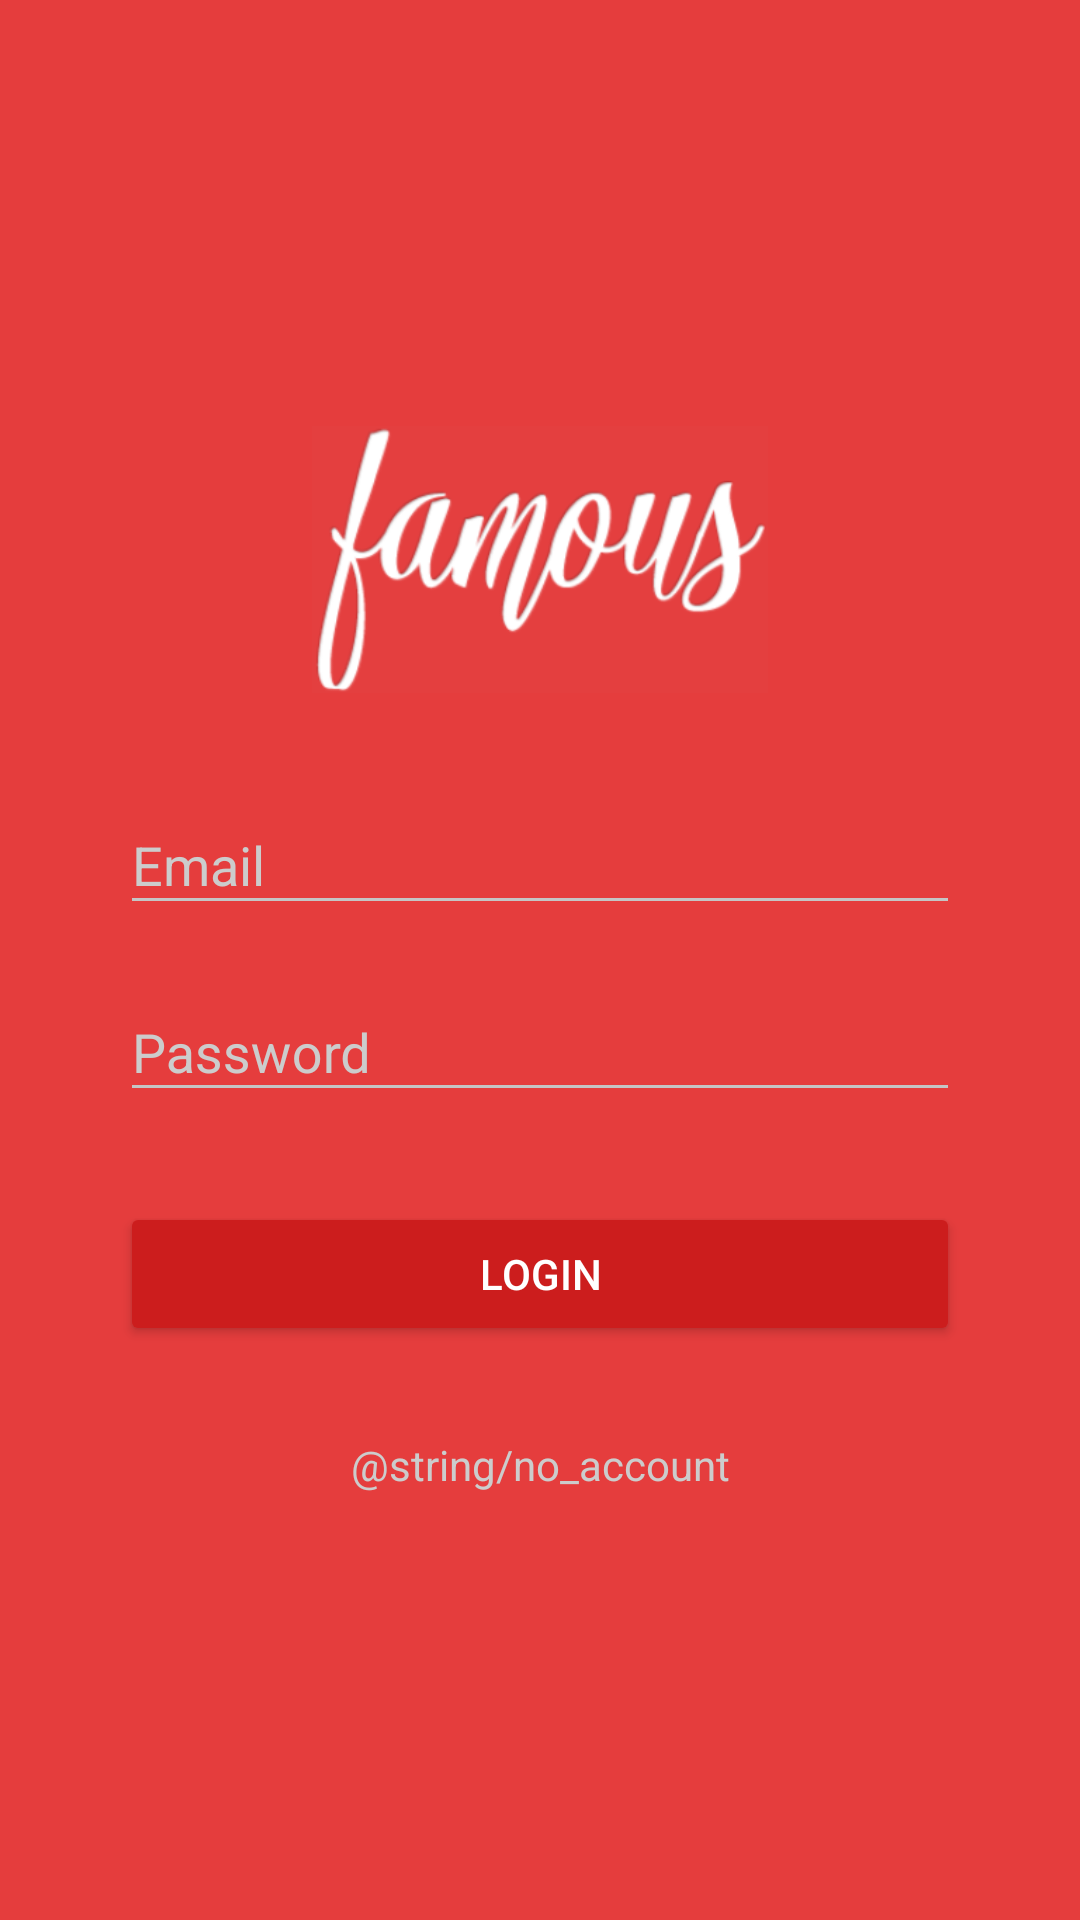

The Android layout XML behind this screen, and the referenced resources:
<!-- AndroidManifest.xml: application theme AppTheme -->
<!-- res/layout/activity_main.xml -->
<?xml version="1.0" encoding="utf-8"?>
<LinearLayout xmlns:android="http://schemas.android.com/apk/res/android"
    android:layout_width="match_parent"
    android:layout_height="match_parent"
    android:background="@color/background_red"
    android:gravity="center"
    android:orientation="vertical">

    <ImageView
        android:layout_width="152dp"
        android:layout_height="89dp"
        android:layout_gravity="center"
        android:src="@drawable/logo"
        android:contentDescription="@string/application_logo_description" />


    <android.support.design.widget.TextInputLayout
        android:id="@+id/login_layout"
        android:layout_width="wrap_content"
        android:layout_height="wrap_content"
        android:layout_marginTop="25dp"
        android:hint="@string/email_string">

        <EditText
            android:id="@+id/text_email"
            android:layout_width="280dp"
            android:layout_height="wrap_content"
            android:layout_gravity="center_horizontal"
            android:layout_marginTop="40dp"
            android:ems="10"
            android:inputType="textEmailAddress" />

    </android.support.design.widget.TextInputLayout>

    <android.support.design.widget.TextInputLayout
        android:id="@+id/pass_layout"
        android:layout_width="wrap_content"
        android:layout_height="wrap_content"
        android:layout_marginTop="10dp"
        android:hint="@string/password_string">

        <EditText
            android:id="@+id/text_pass"
            android:layout_width="280dp"
            android:layout_height="wrap_content"
            android:layout_gravity="center_horizontal"
            android:layout_marginTop="30dp"
            android:ems="10"
            android:inputType="textPassword" />

    </android.support.design.widget.TextInputLayout>


    <Button
        android:id="@+id/button_login"
        style="@style/Widget.AppCompat.Button.Colored"
        android:layout_width="280dp"
        android:layout_height="wrap_content"
        android:layout_gravity="center_horizontal"
        android:layout_marginTop="30dp"
        android:text="@string/login_string"
        android:textColor="@android:color/white"
        android:theme="@style/LoginButton" />

    <TextView
        android:layout_width="match_parent"
        android:layout_height="wrap_content"
        android:layout_marginTop="30dp"
        android:text="@string/no_account"
        android:textAlignment="center"
        android:textColor="@color/light_grey" />


</LinearLayout>
<!-- resources referenced by this layout -->
<resources>
  <color name="background_red">#E53D3D</color>
  <color name="light_grey">#CCCCCC</color>
  <!-- drawable logo: png bitmap (drawable, 27737 bytes) -->
  <string name="application_logo_description">Application logo</string>
  <string name="email_string">Email</string>
  <string name="login_string">LOGIN</string>
  <string name="password_string">Password</string>
  <style name="LoginButton" parent="ThemeOverlay.AppCompat.Dark">
          <item name="colorButtonNormal">@color/light_grey</item>
          <item name="colorAccent">@color/login_button_red</item>
      </style>
  <style name="AppTheme" parent="Theme.AppCompat.Light.NoActionBar">
          
          <item name="colorPrimary">@color/colorPrimary</item>
          <item name="colorPrimaryDark">@color/login_button_red</item>
          <item name="colorAccent">@color/colorAccent</item>
  
          <item name="android:editTextColor">@android:color/white</item>
          <item name="colorControlNormal">#c5c5c5</item>
          <item name="colorControlActivated">@android:color/white</item>
          <item name="colorControlHighlight">@color/light_grey</item>
          <item name="android:textColorHint">@color/light_grey</item>
          <item name="android:textColorHighlight">@color/light_grey</item>
  
  
      </style>
  <color name="login_button_red">#CC1D1D</color>
  <color name="colorPrimary">#3F51B5</color>
  <color name="colorAccent">#FF4081</color>
</resources>
